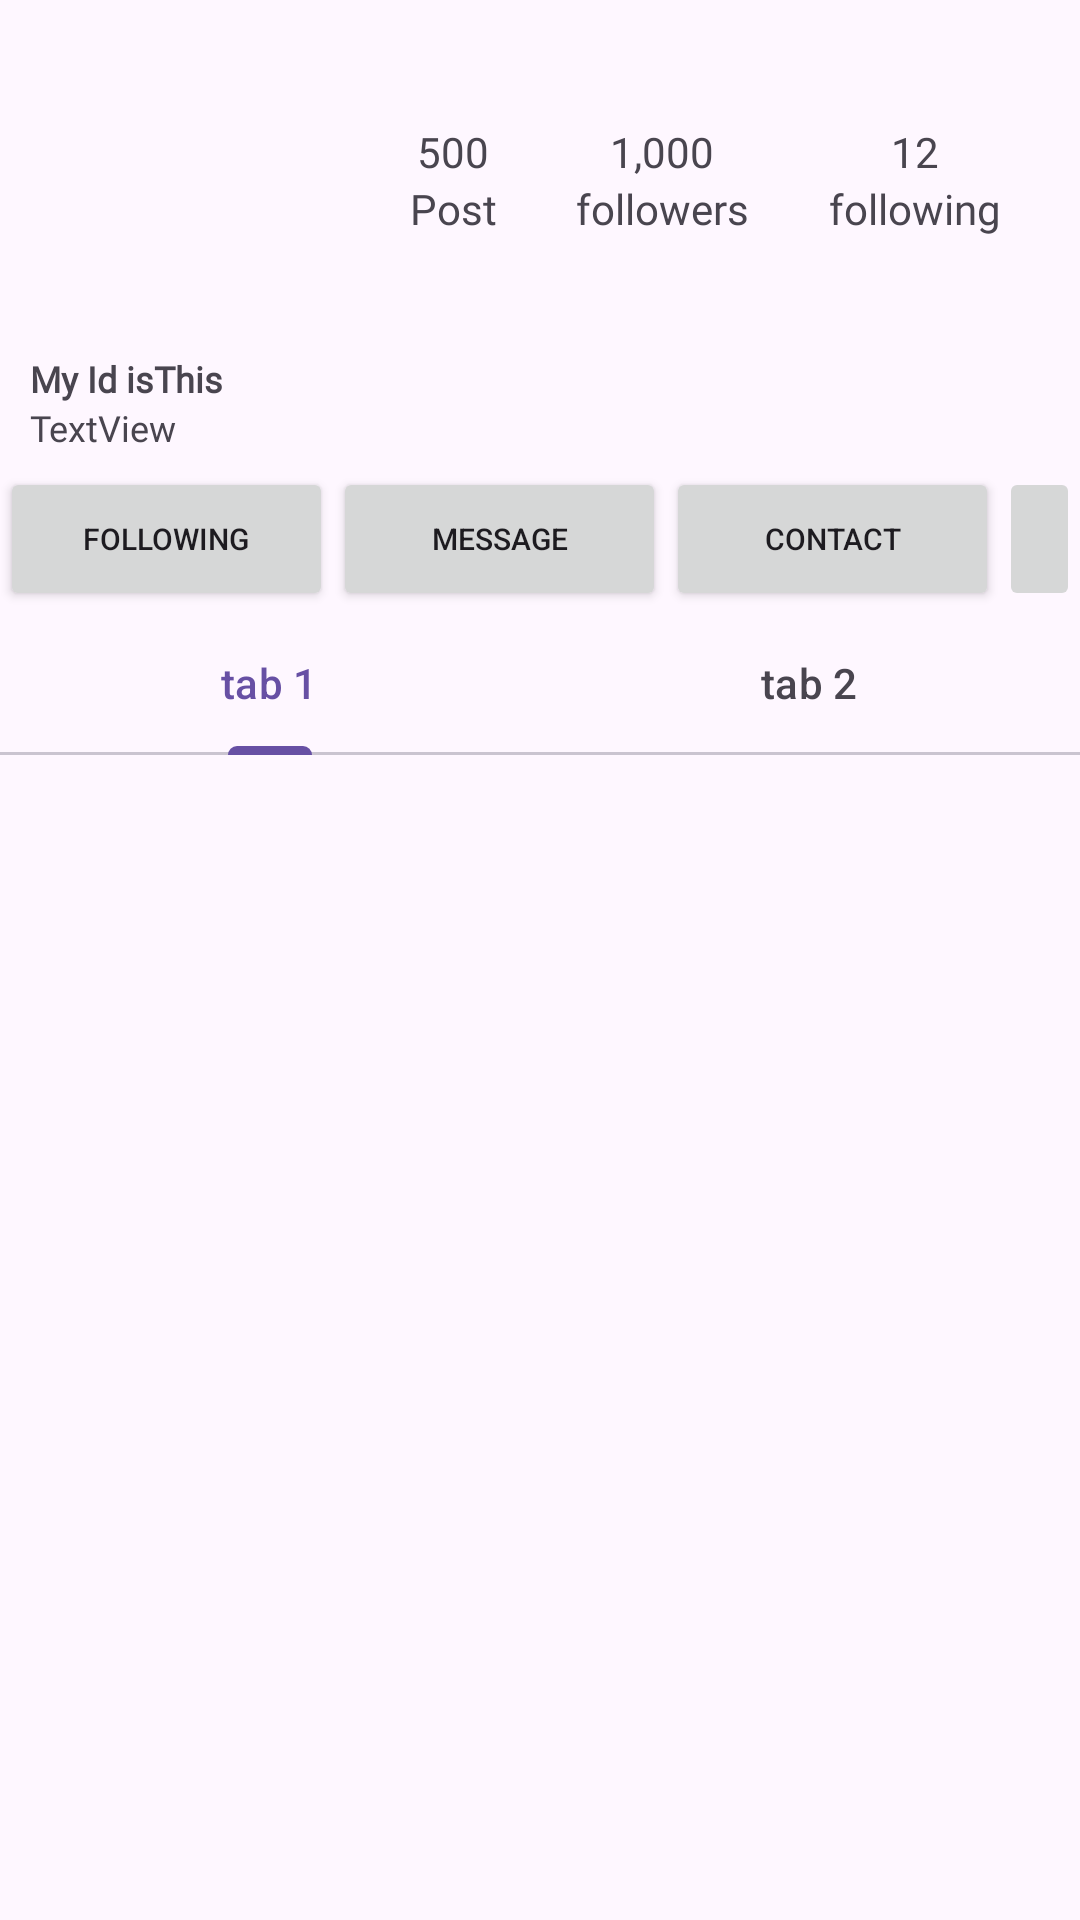

Here is an Android app screen rendered from its layout file. Give the layout XML and the strings, colors and styles it references.
<!-- AndroidManifest.xml: application theme Theme.MobileApplication32 -->
<!-- res/layout/fragment_profile.xml -->
<?xml version="1.0" encoding="utf-8"?>

<androidx.constraintlayout.widget.ConstraintLayout xmlns:android="http://schemas.android.com/apk/res/android"
    xmlns:tools="http://schemas.android.com/tools"
    android:layout_width="match_parent"
    android:layout_height="match_parent"
    xmlns:app="http://schemas.android.com/apk/res-auto"
    tools:context=".profile.ProfileFragment">

    <com.google.android.material.imageview.ShapeableImageView
        android:id="@+id/ivMainUserAvatar"
        android:layout_width="100dp"
        android:layout_height="100dp"
        android:layout_margin="10dp"
        android:foreground="@drawable/iv_border"
        app:layout_constraintStart_toStartOf="parent"
        app:layout_constraintTop_toTopOf="parent"
        app:shapeAppearanceOverlay="@style/circleImageView"
        tools:src="@tools:sample/avatars" />

    <LinearLayout
        android:id="@+id/linearLayout"
        android:layout_width="wrap_content"
        android:layout_height="wrap_content"
        android:gravity="center"
        android:orientation="vertical"
        app:layout_constraintBottom_toBottomOf="@+id/ivMainUserAvatar"
        app:layout_constraintEnd_toStartOf="@+id/linearLayout2"
        app:layout_constraintStart_toEndOf="@+id/ivMainUserAvatar"
        app:layout_constraintTop_toTopOf="@+id/ivMainUserAvatar">

        <TextView
            android:id="@+id/tvPostsAmount"
            android:layout_width="wrap_content"
            android:layout_height="wrap_content"
            android:fontFamily="@font/abhaya_libre"
            android:text="500" />

        <TextView
            android:id="@+id/tvPost"
            android:layout_width="wrap_content"
            android:layout_height="wrap_content"
            android:fontFamily="@font/abhaya_libre"
            android:text="Post" />
    </LinearLayout>

    <LinearLayout
        android:id="@+id/linearLayout2"
        android:layout_width="wrap_content"
        android:layout_height="wrap_content"
        android:gravity="center"
        android:orientation="vertical"
        app:layout_constraintBottom_toBottomOf="@+id/linearLayout"
        app:layout_constraintEnd_toStartOf="@+id/linearLayout3"
        app:layout_constraintStart_toEndOf="@+id/linearLayout"
        app:layout_constraintTop_toTopOf="@+id/linearLayout">

        <TextView
            android:id="@+id/tvFollowersAmount"
            android:layout_width="wrap_content"
            android:layout_height="wrap_content"
            android:fontFamily="@font/abhaya_libre"
            android:text="1,000" />

        <TextView
            android:id="@+id/tvFollowers"
            android:layout_width="wrap_content"
            android:layout_height="wrap_content"
            android:fontFamily="@font/abhaya_libre"
            android:text="followers" />
    </LinearLayout>

    <LinearLayout
        android:id="@+id/linearLayout3"
        android:layout_width="wrap_content"
        android:layout_height="wrap_content"
        android:gravity="center"
        android:orientation="vertical"
        app:layout_constraintBottom_toBottomOf="@+id/linearLayout2"
        app:layout_constraintEnd_toEndOf="parent"
        app:layout_constraintStart_toEndOf="@+id/linearLayout2"
        app:layout_constraintTop_toTopOf="@+id/linearLayout2">

        <TextView
            android:id="@+id/tvFollowingAmount"
            android:layout_width="wrap_content"
            android:layout_height="wrap_content"
            android:fontFamily="@font/abhaya_libre"
            android:text="12" />

        <TextView
            android:id="@+id/tvFollowing"
            android:layout_width="wrap_content"
            android:layout_height="wrap_content"
            android:fontFamily="@font/abhaya_libre"
            android:text="following" />
    </LinearLayout>

    <TextView
        android:id="@+id/tvMainUserUserName"
        android:layout_width="wrap_content"
        android:layout_height="wrap_content"
        android:layout_marginTop="8dp"
        android:fontFamily="@font/abhaya_libre"
        android:text="My Id isThis"
        android:textSize="12sp"
        android:textStyle="bold"
        app:layout_constraintStart_toStartOf="@+id/ivMainUserAvatar"
        app:layout_constraintTop_toBottomOf="@+id/ivMainUserAvatar" />

    <TextView
        android:id="@+id/tvMainUserDescription"
        android:layout_width="wrap_content"
        android:layout_height="wrap_content"
        android:fontFamily="@font/abhaya_libre"
        android:text="TextView"
        android:textSize="12sp"
        app:layout_constraintStart_toStartOf="@+id/tvMainUserUserName"
        app:layout_constraintTop_toBottomOf="@+id/tvMainUserUserName" />

    <LinearLayout
        android:id="@+id/linearLayout4"
        android:layout_width="match_parent"
        android:layout_height="wrap_content"
        android:layout_marginTop="5dp"
        android:gravity="center"
        android:orientation="horizontal"
        app:layout_constraintEnd_toEndOf="parent"
        app:layout_constraintStart_toStartOf="parent"
        app:layout_constraintTop_toBottomOf="@+id/tvMainUserDescription">

        <androidx.appcompat.widget.AppCompatButton
            android:id="@+id/bFollowing"
            android:layout_width="wrap_content"
            android:layout_height="wrap_content"
            android:layout_weight="4"
            android:text="following"
            android:textSize="10sp" />

        <androidx.appcompat.widget.AppCompatButton
            android:id="@+id/button2"
            android:layout_width="wrap_content"
            android:layout_height="wrap_content"
            android:layout_weight="4"
            android:text="message"
            android:textSize="10sp" />

        <androidx.appcompat.widget.AppCompatButton
            android:id="@+id/button3"
            android:layout_width="wrap_content"
            android:layout_height="wrap_content"
            android:layout_weight="4"
            android:text="Contact"
            android:textSize="10sp" />

        <androidx.appcompat.widget.AppCompatImageButton
            android:id="@+id/button4"
            android:layout_width="wrap_content"
            android:layout_height="match_parent"
            android:layout_weight="0.5"
            android:src="@drawable/ic_more"/>
    </LinearLayout>

    <androidx.recyclerview.widget.RecyclerView
        android:id="@+id/rvHighlights"
        android:layout_width="match_parent"
        android:layout_height="wrap_content"

        tools:itemCount="1"
        tools:listitem="@layout/item_story"

        app:layout_constraintEnd_toEndOf="parent"
        app:layout_constraintStart_toStartOf="parent"
        app:layout_constraintTop_toBottomOf="@+id/linearLayout4" />

    <com.google.android.material.tabs.TabLayout
        android:id="@+id/tabLayout"
        android:layout_width="match_parent"
        android:layout_height="wrap_content"
        app:layout_constraintTop_toBottomOf="@+id/rvHighlights">
        <com.google.android.material.tabs.TabItem
            android:layout_width="wrap_content"
            android:layout_height="wrap_content"
            android:text="tab 1"/>
        <com.google.android.material.tabs.TabItem
            android:layout_width="wrap_content"
            android:layout_height="wrap_content"
            android:text="tab 2"/>
    </com.google.android.material.tabs.TabLayout>

    <androidx.viewpager2.widget.ViewPager2
        android:id="@+id/vp"
        android:layout_width="match_parent"
        android:layout_height="0dp"

        app:layout_constraintBottom_toBottomOf="parent"
        app:layout_constraintTop_toBottomOf="@id/tabLayout"
        app:layout_constraintStart_toStartOf="parent"
        app:layout_constraintEnd_toEndOf="parent"/>



</androidx.constraintlayout.widget.ConstraintLayout>
<!-- res/layout/item_story.xml (included above) -->
<?xml version="1.0" encoding="utf-8"?>

<androidx.constraintlayout.widget.ConstraintLayout xmlns:android="http://schemas.android.com/apk/res/android"
    android:layout_width="wrap_content"
    android:layout_height="wrap_content"
    android:padding="5dp"
    xmlns:app="http://schemas.android.com/apk/res-auto">

    <com.google.android.material.imageview.ShapeableImageView
        android:id="@+id/ivStory"
        android:layout_width="80dp"
        android:layout_height="80dp"
        app:shapeAppearanceOverlay="@style/circleImageView"
        android:src="@android:drawable/sym_def_app_icon"
        app:layout_constraintTop_toTopOf="parent"
        app:layout_constraintStart_toStartOf="parent"
        app:layout_constraintEnd_toEndOf="parent"/>

    <ImageView
        android:visibility="gone"
        android:layout_width="0dp"
        android:layout_height="0dp"
        app:layout_constraintTop_toTopOf="@id/ivStory"
        app:layout_constraintBottom_toBottomOf="@id/ivStory"
        app:layout_constraintEnd_toEndOf="@id/ivStory"
        android:src="@drawable/iv_border"
        app:layout_constraintStart_toStartOf="@id/ivStory"/>

    <TextView
        android:id="@+id/tvStory"
        android:layout_width="wrap_content"
        android:layout_height="wrap_content"
        android:text="Sports"
        android:fontFamily="@font/abhaya_libre"
        app:layout_constraintTop_toBottomOf="@id/ivStory"
        app:layout_constraintStart_toStartOf="@id/ivStory"
        app:layout_constraintEnd_toEndOf="@id/ivStory"/>
</androidx.constraintlayout.widget.ConstraintLayout>
<!-- resources referenced by this layout -->
<resources>
  <!-- drawable iv_border (drawable) -->
  <?xml version="1.0" encoding="utf-8"?>
  
  <shape android:shape="oval" xmlns:android="http://schemas.android.com/apk/res/android">
      <stroke android:width="2dp"
          android:color="@android:color/darker_gray"/>
  </shape>
  <style name="circleImageView" parent="">
          <item name="cornerFamily">rounded</item>
          <item name="cornerSize">50%</item>
      </style>
  <style name="Theme.MobileApplication32" parent="Base.Theme.MobileApplication32" />
  <style name="Base.Theme.MobileApplication32" parent="Theme.Material3.DayNight.NoActionBar">
          
          
      </style>
</resources>
